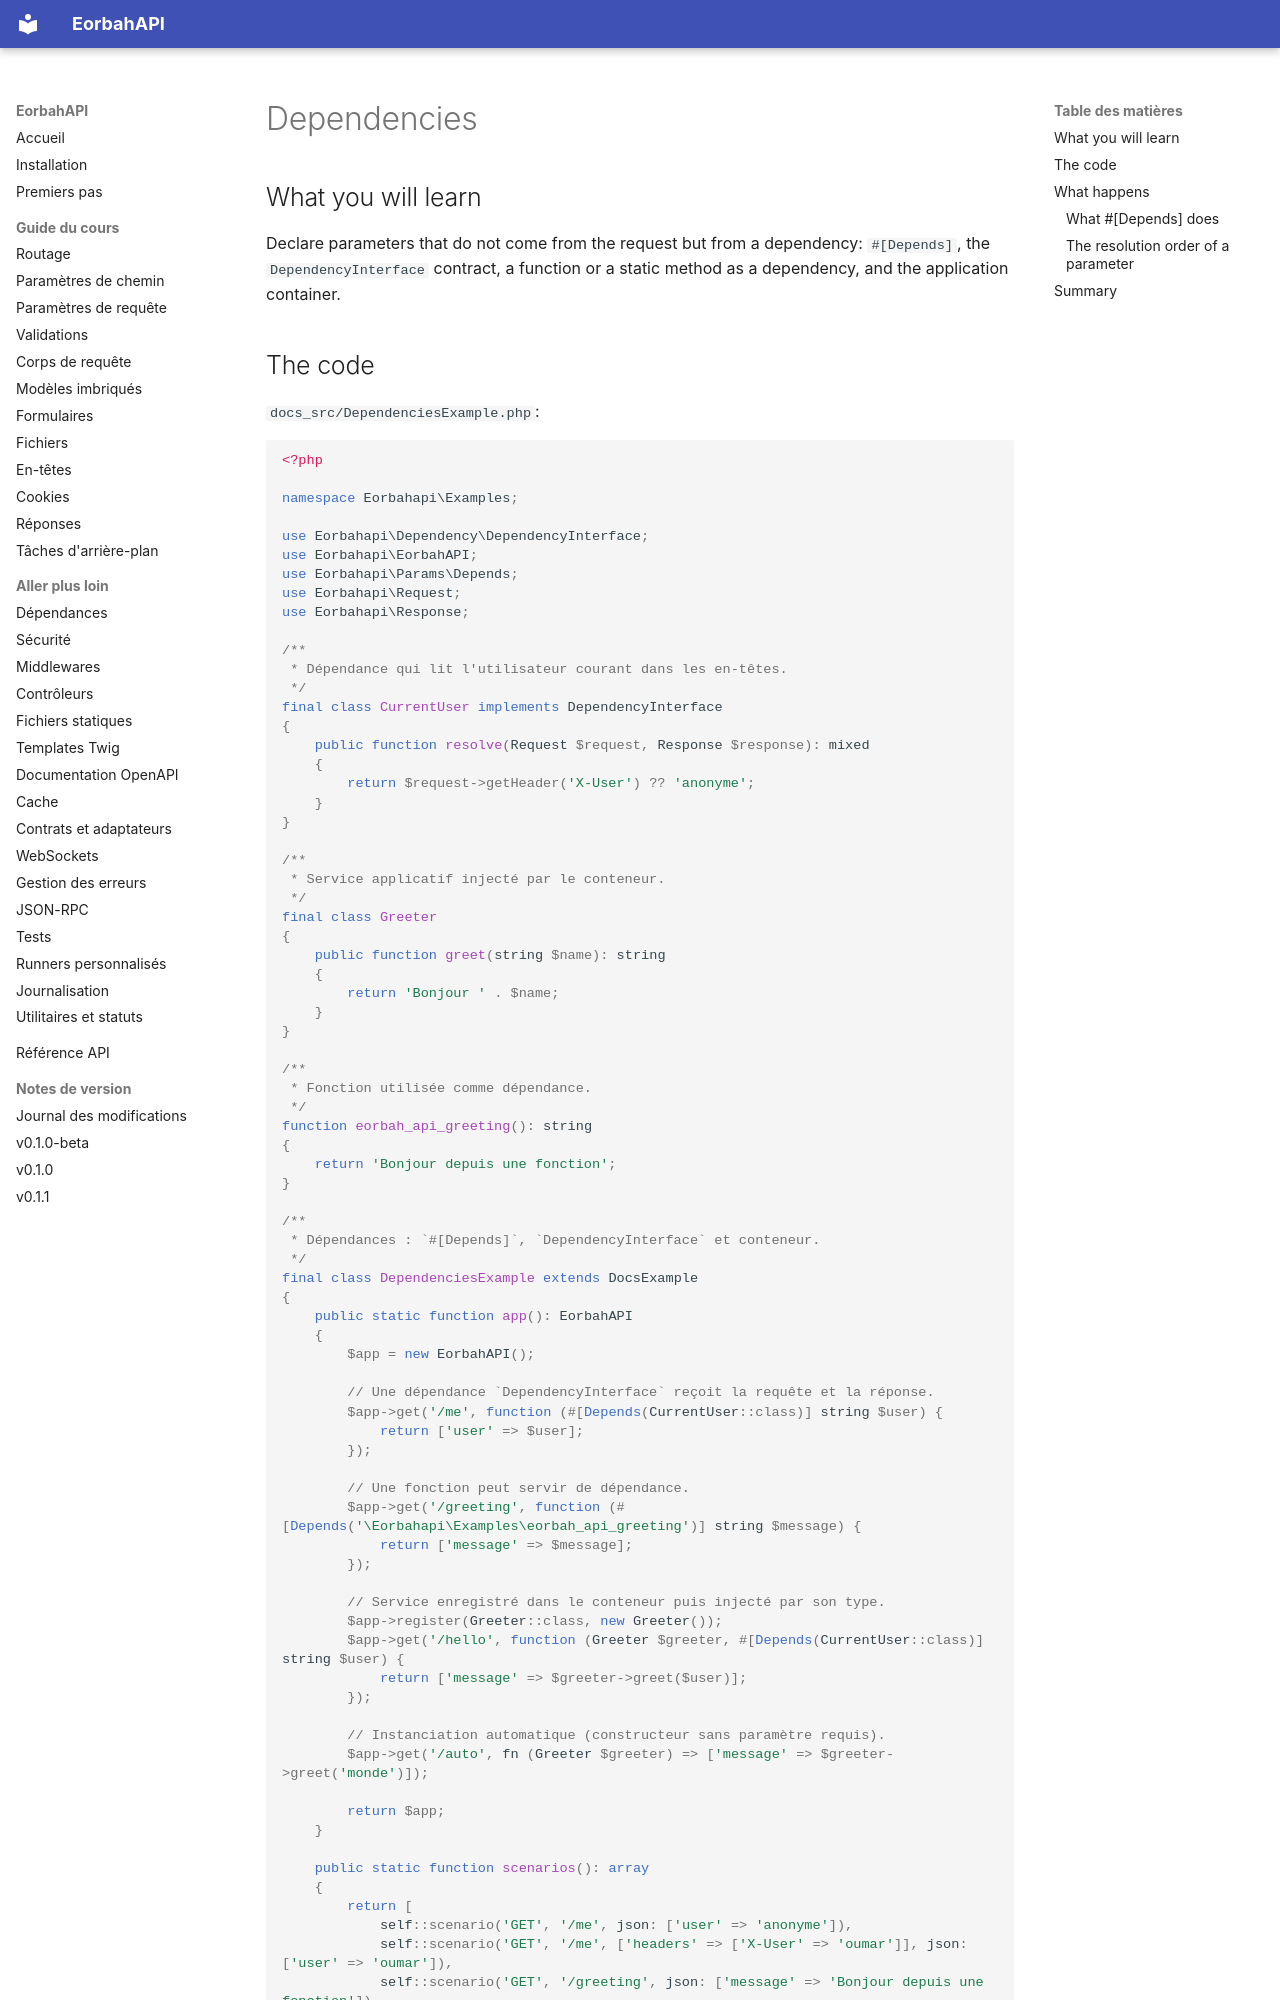

repository: EORBAH/EorbahAPI · page: en/dependencies/index.html · generator: mkdocs

# Dependencies

## What you will learn

Declare parameters that do not come from the request but from a dependency:
`#[Depends]`, the `DependencyInterface` contract, a function or a static method
as a dependency, and the application container.

## The code

`docs_src/DependenciesExample.php`:

```php
<?php

namespace Eorbahapi\Examples;

use Eorbahapi\Dependency\DependencyInterface;
use Eorbahapi\EorbahAPI;
use Eorbahapi\Params\Depends;
use Eorbahapi\Request;
use Eorbahapi\Response;

/**
 * Dépendance qui lit l'utilisateur courant dans les en-têtes.
 */
final class CurrentUser implements DependencyInterface
{
    public function resolve(Request $request, Response $response): mixed
    {
        return $request->getHeader('X-User') ?? 'anonyme';
    }
}

/**
 * Service applicatif injecté par le conteneur.
 */
final class Greeter
{
    public function greet(string $name): string
    {
        return 'Bonjour ' . $name;
    }
}

/**
 * Fonction utilisée comme dépendance.
 */
function eorbah_api_greeting(): string
{
    return 'Bonjour depuis une fonction';
}

/**
 * Dépendances : `#[Depends]`, `DependencyInterface` et conteneur.
 */
final class DependenciesExample extends DocsExample
{
    public static function app(): EorbahAPI
    {
        $app = new EorbahAPI();

        // Une dépendance `DependencyInterface` reçoit la requête et la réponse.
        $app->get('/me', function (#[Depends(CurrentUser::class)] string $user) {
            return ['user' => $user];
        });

        // Une fonction peut servir de dépendance.
        $app->get('/greeting', function (#[Depends('\Eorbahapi\Examples\eorbah_api_greeting')] string $message) {
            return ['message' => $message];
        });

        // Service enregistré dans le conteneur puis injecté par son type.
        $app->register(Greeter::class, new Greeter());
        $app->get('/hello', function (Greeter $greeter, #[Depends(CurrentUser::class)] string $user) {
            return ['message' => $greeter->greet($user)];
        });

        // Instanciation automatique (constructeur sans paramètre requis).
        $app->get('/auto', fn (Greeter $greeter) => ['message' => $greeter->greet('monde')]);

        return $app;
    }

    public static function scenarios(): array
    {
        return [
            self::scenario('GET', '/me', json: ['user' => 'anonyme']),
            self::scenario('GET', '/me', ['headers' => ['X-User' => 'oumar']], json: ['user' => 'oumar']),
            self::scenario('GET', '/greeting', json: ['message' => 'Bonjour depuis une fonction']),
            self::scenario('GET', '/hello', json: ['message' => 'Bonjour anonyme']),
            self::scenario('GET', '/auto', json: ['message' => 'Bonjour monde']),
        ];
    }
}
```
